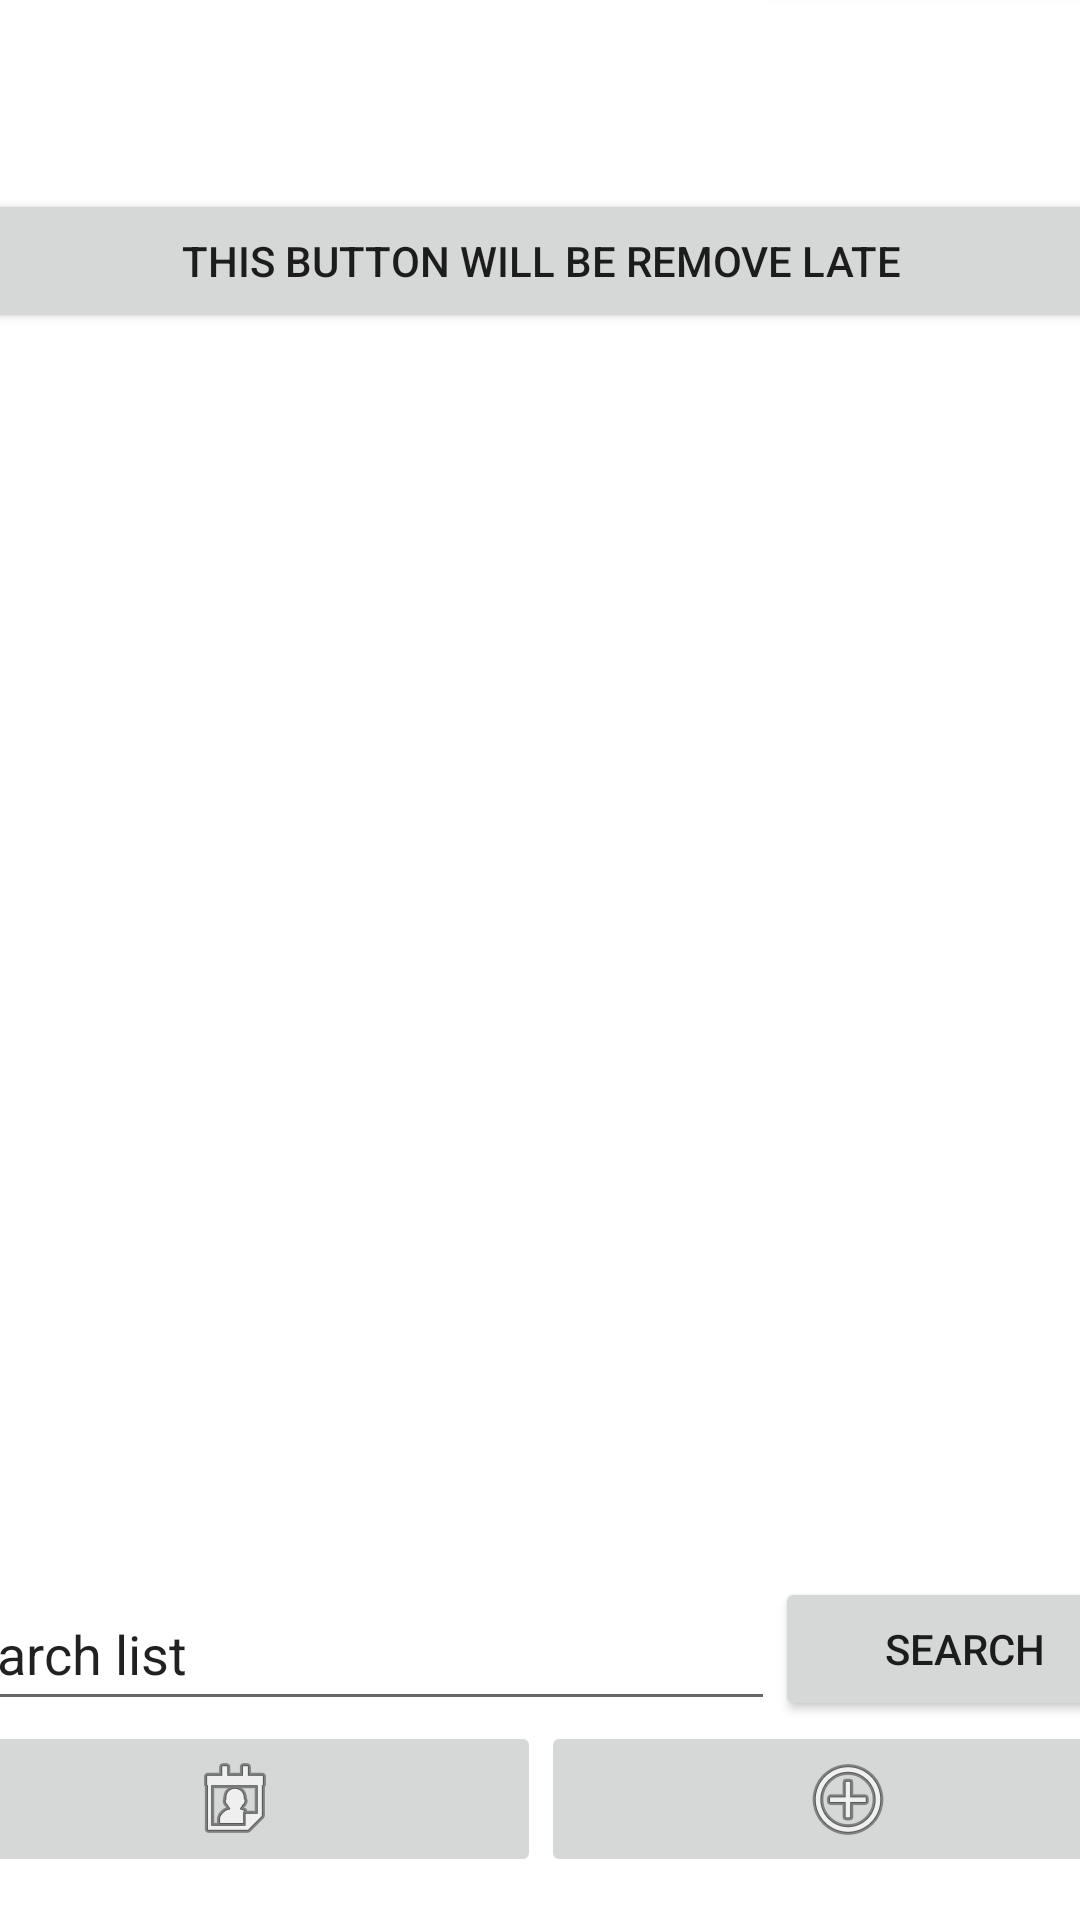

Produce the Android XML layout that renders to this screen, including the resource entries it uses.
<!-- AndroidManifest.xml: application theme Theme.ToDoList -->
<!-- res/layout/activity_main.xml -->
<?xml version="1.0" encoding="utf-8"?>
<androidx.constraintlayout.widget.ConstraintLayout xmlns:android="http://schemas.android.com/apk/res/android"
    xmlns:app="http://schemas.android.com/apk/res-auto"
    xmlns:tools="http://schemas.android.com/tools"
    android:layout_width="match_parent"
    android:layout_height="match_parent"
    tools:context=".MainActivity">

    <LinearLayout
        android:layout_width="409dp"
        android:layout_height="729dp"
        android:layout_marginStart="1dp"
        android:layout_marginTop="1dp"
        android:layout_marginEnd="1dp"
        android:layout_marginBottom="1dp"
        android:orientation="vertical"
        app:layout_constraintBottom_toBottomOf="parent"
        app:layout_constraintEnd_toEndOf="parent"
        app:layout_constraintStart_toStartOf="parent"
        app:layout_constraintTop_toTopOf="parent">

        <LinearLayout
            android:layout_width="match_parent"
            android:layout_height="wrap_content"
            android:layout_weight="1"
            android:orientation="horizontal">

            <EditText
                android:id="@+id/main_new_list_input"
                android:layout_width="wrap_content"
                android:layout_height="wrap_content"
                android:layout_weight="10"
                android:text="Enter in new list name" />

            <Button
                android:id="@+id/main_button_add"
                android:layout_width="wrap_content"
                android:layout_height="wrap_content"
                android:layout_weight="2"
                android:text="Add new list" />
        </LinearLayout>

        <ScrollView
            android:id="@+id/main_scroll_container"
            android:layout_width="match_parent"
            android:layout_height="wrap_content"
            android:layout_weight="7">

            <LinearLayout
                android:id="@+id/main_container_lists_layout"
                android:layout_width="match_parent"
                android:layout_height="wrap_content"
                android:orientation="vertical">

                <Button
                    android:id="@+id/main_test_button"
                    android:layout_width="match_parent"
                    android:layout_height="wrap_content"
                    android:text="This button will be remove late" />

            </LinearLayout>
        </ScrollView>

        <LinearLayout
            android:layout_width="match_parent"
            android:layout_height="wrap_content"
            android:orientation="horizontal">

            <EditText
                android:id="@+id/main_search_input"
                android:layout_width="wrap_content"
                android:layout_height="match_parent"
                android:layout_weight="10"
                android:text="search list" />

            <Button
                android:id="@+id/main_search_button"
                android:layout_width="wrap_content"
                android:layout_height="wrap_content"
                android:layout_weight="2"
                android:text="Search" />
        </LinearLayout>

        <LinearLayout
            android:layout_width="match_parent"
            android:layout_height="wrap_content"
            android:layout_weight="1"
            android:orientation="horizontal">

            <ImageButton
                android:id="@+id/main_schedule__button"
                android:layout_width="wrap_content"
                android:layout_height="wrap_content"
                android:layout_weight="1"
                app:srcCompat="@android:drawable/ic_menu_my_calendar" />

            <ImageButton
                android:id="@+id/main_add_list_2_button"
                android:layout_width="wrap_content"
                android:layout_height="wrap_content"
                android:layout_weight="1"
                app:srcCompat="@android:drawable/ic_menu_add" />

        </LinearLayout>

    </LinearLayout>

</androidx.constraintlayout.widget.ConstraintLayout>
<!-- resources referenced by this layout -->
<resources>
  <style name="Theme.ToDoList" parent="Theme.MaterialComponents.DayNight.DarkActionBar">
          
          <item name="colorPrimary">@color/purple_500</item>
          <item name="colorPrimaryVariant">@color/purple_700</item>
          <item name="colorOnPrimary">@color/white</item>
          
          <item name="colorSecondary">@color/teal_200</item>
          <item name="colorSecondaryVariant">@color/teal_700</item>
          <item name="colorOnSecondary">@color/black</item>
          
          <item name="android:statusBarColor" tools:targetApi="l">?attr/colorPrimaryVariant</item>
          
      </style>
  <!-- not gathered from this repository: default colours our renderer supplied (Android Studio template values) -->
  <color name="purple_500">#FF6200EE</color>
  <color name="purple_700">#FF3700B3</color>
  <color name="teal_200">#FF03DAC5</color>
  <color name="teal_700">#FF018786</color>
  <color name="black">#FF000000</color>
  <color name="white">#FFFFFFFF</color>
</resources>
